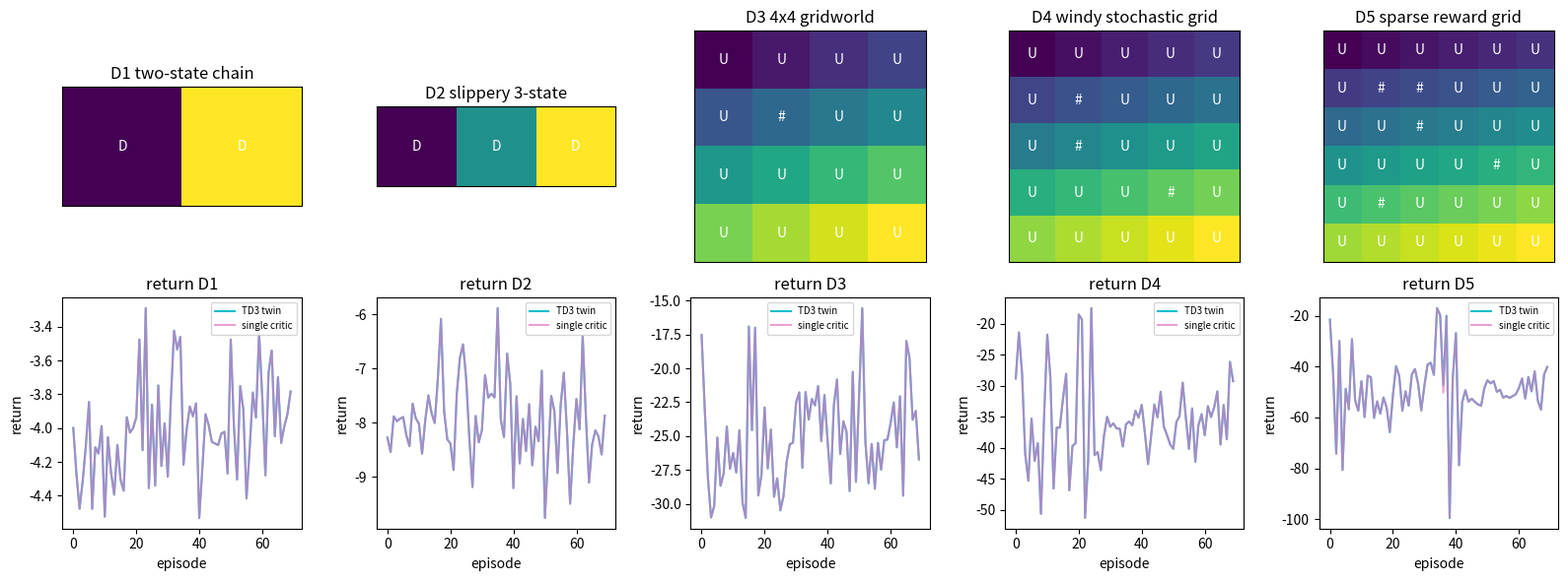

The matplotlib source for this figure:

import math
import random
from dataclasses import dataclass

import matplotlib.pyplot as plt
import numpy as np

SEED = 1113
rng = np.random.default_rng(SEED)
random.seed(SEED)

ACTIONS = np.array([
    [-1, 0],
    [1, 0],
    [0, -1],
    [0, 1],
])
ACTION_NAMES = np.array(["U", "D", "L", "R"])

@dataclass
class LadderEnv:
    name: str
    height: int
    width: int
    start: tuple
    goal: tuple
    walls: tuple
    slip: float
    wind: float
    step_cost: float
    goal_reward: float
    traps: dict
    max_steps: int
    continuous: bool = False

    @property
    def n_states(self):
        return self.height * self.width

    @property
    def n_actions(self):
        return len(ACTIONS)

    def state_index(self, pos):
        row, col = pos
        return row * self.width + col

    def index_state(self, idx):
        row = idx // self.width
        col = idx % self.width
        return (row, col)

    def reset(self):
        return self.state_index(self.start)

    def move(self, pos, action, local_rng):
        actual = int(action)
        if local_rng.random() < self.slip:
            actual = int(local_rng.integers(0, self.n_actions))
        delta = ACTIONS[actual].copy()
        if self.wind > 0.0 and local_rng.random() < self.wind:
            delta = delta + np.array([-1, 0])
        nxt = (pos[0] + int(delta[0]), pos[1] + int(delta[1]))
        bad_row = nxt[0] < 0 or nxt[0] >= self.height
        bad_col = nxt[1] < 0 or nxt[1] >= self.width
        if bad_row or bad_col or nxt in self.walls:
            nxt = pos
        return nxt

    def step(self, state, action, local_rng):
        pos = self.index_state(int(state))
        nxt = self.move(pos, action, local_rng)
        reward = self.step_cost
        done = False
        if nxt in self.traps:
            reward = reward + float(self.traps[nxt])
        if nxt == self.goal:
            reward = reward + self.goal_reward
            done = True
        return self.state_index(nxt), reward, done


def make_rl_ladder(continuous=False):
    envs = []
    envs.append(LadderEnv("D1 two-state chain", 1, 2, (0, 0), (0, 1), tuple(), 0.0, 0.0, 0.0, 1.0, {}, 4, continuous))
    envs.append(LadderEnv("D2 slippery 3-state", 1, 3, (0, 0), (0, 2), tuple(), 0.15, 0.0, -0.01, 1.0, {}, 8, continuous))
    envs.append(LadderEnv("D3 4x4 gridworld", 4, 4, (3, 0), (0, 3), ((1, 1),), 0.05, 0.0, -0.02, 1.0, {(2, 2): -0.25}, 24, continuous))
    envs.append(LadderEnv("D4 windy stochastic grid", 5, 5, (4, 0), (0, 4), ((1, 1), (2, 1), (3, 3)), 0.12, 0.18, -0.025, 1.1, {(2, 3): -0.4}, 35, continuous))
    envs.append(LadderEnv("D5 sparse reward grid", 6, 6, (5, 0), (0, 5), ((1, 1), (1, 2), (2, 2), (3, 4), (4, 1)), 0.18, 0.20, -0.03, 1.5, {(2, 4): -0.6, (4, 4): -0.3}, 50, continuous))
    return envs


def softmax(logits):
    shifted = logits - np.max(logits, axis=-1, keepdims=True)
    exp_logits = np.exp(shifted)
    return exp_logits / np.sum(exp_logits, axis=-1, keepdims=True)


def discounted_returns(rewards, gamma):
    returns = np.zeros(len(rewards), dtype=float)
    running = 0.0
    for t in range(len(rewards) - 1, -1, -1):
        running = float(rewards[t]) + gamma * running
        returns[t] = running
    return returns


def rollout(env, logits, local_rng, gamma=0.9):
    states = []
    actions = []
    rewards = []
    state = env.reset()
    for _ in range(env.max_steps):
        probs = softmax(logits[state])
        action = int(local_rng.choice(env.n_actions, p=probs))
        next_state, reward, done = env.step(state, action, local_rng)
        states.append(state)
        actions.append(action)
        rewards.append(reward)
        state = next_state
        if done:
            break
    returns = discounted_returns(np.array(rewards), gamma)
    return np.array(states), np.array(actions), np.array(rewards), returns


def evaluate_policy(env, logits, episodes=20, gamma=0.9):
    values = []
    local_rng = np.random.default_rng(SEED + env.n_states)
    for _ in range(episodes):
        _, _, rewards, _ = rollout(env, logits, local_rng, gamma)
        values.append(float(np.sum(rewards)))
    return float(np.mean(values))


def value_iteration(env, gamma=0.9, iterations=120):
    values = np.zeros(env.n_states)
    local_rng = np.random.default_rng(SEED)
    for _ in range(iterations):
        new_values = values.copy()
        for state in range(env.n_states):
            pos = env.index_state(state)
            if pos == env.goal:
                continue
            q_values = []
            for action in range(env.n_actions):
                next_state, reward, done = env.step(state, action, local_rng)
                q_values.append(reward + gamma * values[next_state] * (1.0 - float(done)))
            new_values[state] = np.max(q_values)
        values = new_values
    return values


def greedy_logits_from_values(env, values, gamma=0.9, scale=5.0):
    logits = np.zeros((env.n_states, env.n_actions))
    local_rng = np.random.default_rng(SEED + 7)
    for state in range(env.n_states):
        for action in range(env.n_actions):
            next_state, reward, done = env.step(state, action, local_rng)
            logits[state, action] = scale * (reward + gamma * values[next_state] * (1.0 - float(done)))
    return logits


def plot_policy_panel(ax, env, values, logits, title):
    grid = values.reshape(env.height, env.width)
    ax.imshow(grid, cmap="viridis")
    probs = softmax(logits)
    for state in range(env.n_states):
        row, col = env.index_state(state)
        if (row, col) in env.walls:
            ax.text(col, row, "#", ha="center", va="center", color="white")
            continue
        best = int(np.argmax(probs[state]))
        ax.text(col, row, ACTION_NAMES[best], ha="center", va="center", color="white")
    ax.set_title(title)
    ax.set_xticks([])
    ax.set_yticks([])


def summarize_ladder(envs):
    for env in envs:
        print(env.name, "states", env.n_states, "actions", env.n_actions, "slip", env.slip, "wind", env.wind)
        print("start", env.start, "goal", env.goal, "walls", len(env.walls), "traps", env.traps)


def train_reinforce(env, episodes=80, gamma=0.9, lr=0.08, baseline=True):
    logits = np.zeros((env.n_states, env.n_actions))
    value = np.zeros(env.n_states)
    curve = []
    local_rng = np.random.default_rng(SEED + env.n_states)
    for _ in range(episodes):
        states, actions, rewards, returns = rollout(env, logits, local_rng, gamma)
        if len(states) == 0:
            continue
        advantages = returns.copy()
        if baseline:
            advantages = returns - value[states]
            for state, target in zip(states, returns):
                value[state] = value[state] + 0.15 * (target - value[state])
        for state, action, advantage in zip(states, actions, advantages):
            probs = softmax(logits[state])
            grad = -probs
            grad[action] = grad[action] + 1.0
            logits[state] = logits[state] + lr * advantage * grad
        curve.append(float(np.sum(rewards)))
    return logits, value, np.array(curve)


def train_actor_critic(env, episodes=80, gamma=0.9, actor_lr=0.05, critic_lr=0.12, normalize=True):
    logits = np.zeros((env.n_states, env.n_actions))
    value = np.zeros(env.n_states)
    curve = []
    local_rng = np.random.default_rng(SEED + 2 * env.n_states)
    for _ in range(episodes):
        states = []
        actions = []
        deltas = []
        rewards = []
        state = env.reset()
        for _ in range(env.max_steps):
            probs = softmax(logits[state])
            action = int(local_rng.choice(env.n_actions, p=probs))
            next_state, reward, done = env.step(state, action, local_rng)
            target = reward + gamma * value[next_state] * (1.0 - float(done))
            delta = target - value[state]
            value[state] = value[state] + critic_lr * delta
            states.append(state)
            actions.append(action)
            deltas.append(delta)
            rewards.append(reward)
            state = next_state
            if done:
                break
        advantages = np.array(deltas)
        if normalize and len(advantages) > 1:
            advantages = (advantages - np.mean(advantages)) / (np.std(advantages) + 1e-8)
        for state, action, advantage in zip(states, actions, advantages):
            probs = softmax(logits[state])
            grad = -probs
            grad[action] = grad[action] + 1.0
            logits[state] = logits[state] + actor_lr * advantage * grad
        curve.append(float(np.sum(rewards)))
    return logits, value, np.array(curve)


def gae_advantages(rewards, values, next_values, dones, gamma=0.9, lam=0.95):
    deltas = rewards + gamma * next_values * (1.0 - dones) - values
    adv = np.zeros_like(rewards, dtype=float)
    running = 0.0
    for t in range(len(rewards) - 1, -1, -1):
        running = deltas[t] + gamma * lam * (1.0 - dones[t]) * running
        adv[t] = running
    return deltas, adv


def train_gae_policy(env, lam=0.95, episodes=80, gamma=0.9):
    logits = np.zeros((env.n_states, env.n_actions))
    value = np.zeros(env.n_states)
    curve = []
    local_rng = np.random.default_rng(SEED + int(100 * lam) + env.n_states)
    for _ in range(episodes):
        states, actions, rewards, returns = rollout(env, logits, local_rng, gamma)
        if len(states) == 0:
            continue
        next_values = np.zeros(len(states))
        dones = np.zeros(len(states))
        for i, state in enumerate(states):
            if i + 1 < len(states):
                next_values[i] = value[states[i + 1]]
            else:
                dones[i] = 1.0
        _, advantages = gae_advantages(rewards, value[states], next_values, dones, gamma, lam)
        for state, target in zip(states, returns):
            value[state] = value[state] + 0.12 * (target - value[state])
        if len(advantages) > 1:
            advantages = (advantages - np.mean(advantages)) / (np.std(advantages) + 1e-8)
        for state, action, advantage in zip(states, actions, advantages):
            probs = softmax(logits[state])
            grad = -probs
            grad[action] = grad[action] + 1.0
            logits[state] = logits[state] + 0.05 * advantage * grad
        curve.append(float(np.sum(rewards)))
    return logits, value, np.array(curve)


def ppo_surrogate(old_probs, new_probs, actions, advantages, clip=0.2):
    chosen_old = old_probs[np.arange(len(actions)), actions]
    chosen_new = new_probs[np.arange(len(actions)), actions]
    ratios = chosen_new / np.maximum(chosen_old, 1e-8)
    unclipped = ratios * advantages
    clipped = np.clip(ratios, 1.0 - clip, 1.0 + clip) * advantages
    return ratios, np.minimum(unclipped, clipped)


def train_ppo(env, episodes=80, gamma=0.9, clip=0.2, clipped=True):
    logits = np.zeros((env.n_states, env.n_actions))
    value = np.zeros(env.n_states)
    curve = []
    local_rng = np.random.default_rng(SEED + 3 * env.n_states)
    for _ in range(episodes):
        states, actions, rewards, returns = rollout(env, logits, local_rng, gamma)
        if len(states) == 0:
            continue
        old_probs = softmax(logits[states])
        advantages = returns - value[states]
        if len(advantages) > 1:
            advantages = (advantages - np.mean(advantages)) / (np.std(advantages) + 1e-8)
        for _epoch in range(3):
            new_probs = softmax(logits[states])
            ratios, weights = ppo_surrogate(old_probs, new_probs, actions, advantages, clip)
            if not clipped:
                weights = ratios * advantages
            for state, action, weight in zip(states, actions, weights):
                probs = softmax(logits[state])
                grad = -probs
                grad[action] = grad[action] + 1.0
                logits[state] = logits[state] + 0.04 * weight * grad
        for state, target in zip(states, returns):
            value[state] = value[state] + 0.15 * (target - value[state])
        curve.append(float(np.sum(rewards)))
    return logits, value, np.array(curve)


def distributional_backup(rewards, gamma):
    atoms = discounted_returns(np.array(rewards, dtype=float), gamma)
    probs = np.ones_like(atoms) / len(atoms)
    return atoms, probs, float(atoms[0])


def train_distributional(env, atoms=21, episodes=60, gamma=0.9):
    support = np.linspace(-1.0, 2.0, atoms)
    pmf = np.ones((env.n_states, env.n_actions, atoms)) / atoms
    logits = np.zeros((env.n_states, env.n_actions))
    curve = []
    errors = []
    optimal = value_iteration(env, gamma)
    local_rng = np.random.default_rng(SEED + 4 * env.n_states)
    for _ in range(episodes):
        state = env.reset()
        episode_reward = 0.0
        for _step in range(env.max_steps):
            means = np.sum(pmf[state] * support[None, :], axis=1)
            action = int(np.argmax(means + local_rng.normal(0.0, 0.03, env.n_actions)))
            next_state, reward, done = env.step(state, action, local_rng)
            next_action = int(np.argmax(np.sum(pmf[next_state] * support[None, :], axis=1)))
            shifted = reward + gamma * support * (1.0 - float(done))
            target = np.interp(support, shifted, pmf[next_state, next_action], left=0.0, right=0.0)
            if np.sum(target) <= 0.0:
                nearest = int(np.argmin(np.abs(support - reward)))
                target = np.zeros(atoms)
                target[nearest] = 1.0
            target = target / np.sum(target)
            pmf[state, action] = 0.9 * pmf[state, action] + 0.1 * target
            episode_reward = episode_reward + reward
            state = next_state
            if done:
                break
        learned = np.max(np.sum(pmf * support[None, None, :], axis=2), axis=1)
        errors.append(float(np.mean(np.abs(learned - optimal))))
        curve.append(episode_reward)
    values = np.max(np.sum(pmf * support[None, None, :], axis=2), axis=1)
    logits = greedy_logits_from_values(env, values, gamma)
    spread = np.mean(np.std(pmf * support[None, None, :], axis=2))
    return logits, values, np.array(errors), float(spread)


def continuous_features(state, action):
    return np.array([1.0, state, action, state * action, action * action])


def deterministic_actor_critic(reward, next_q, gamma):
    target = reward + gamma * next_q
    critic_prediction = 0.4
    critic_error = target - critic_prediction
    return target, critic_error


def td3_toy_update(state, reward, next_state, actor_w, q1_w, q2_w, gamma=0.9, noise=0.05):
    action = float(np.tanh(actor_w * state))
    next_action = float(np.clip(np.tanh(actor_w * next_state) + noise, -1.0, 1.0))
    q1_next = float(continuous_features(next_state, next_action) @ q1_w)
    q2_next = float(continuous_features(next_state, next_action) @ q2_w)
    target = reward + gamma * min(q1_next, q2_next)
    prediction = float(continuous_features(state, action) @ q1_w)
    td_error = target - prediction
    q1_w = q1_w + 0.05 * td_error * continuous_features(state, action)
    return action, target, td_error, q1_w


def train_td3_ladder(env, episodes=70, gamma=0.9, twin=True):
    actor_w = 0.2
    q1_w = np.array([0.0, 0.2, 0.1, 0.0, -0.05])
    q2_w = np.array([-0.02, 0.15, 0.08, 0.0, -0.08])
    curve = []
    local_rng = np.random.default_rng(SEED + 5 * env.n_states)
    for _ in range(episodes):
        state = 0.0
        total = 0.0
        for _step in range(env.max_steps):
            action = float(np.clip(np.tanh(actor_w * state) + local_rng.normal(0.0, 0.15), -1.0, 1.0))
            target_position = 1.0
            next_state = float(np.clip(state + 0.25 * action + local_rng.normal(0.0, 0.03), -1.2, 1.2))
            reward = -abs(target_position - next_state) - 0.05 * action * action
            next_action = float(np.clip(np.tanh(actor_w * next_state) + local_rng.normal(0.0, 0.05), -1.0, 1.0))
            q1_next = float(continuous_features(next_state, next_action) @ q1_w)
            q2_next = float(continuous_features(next_state, next_action) @ q2_w)
            next_value = min(q1_next, q2_next) if twin else q1_next
            target = reward + gamma * next_value
            feat = continuous_features(state, action)
            td_error_1 = target - float(feat @ q1_w)
            td_error_2 = target - float(feat @ q2_w)
            q1_w = q1_w + 0.03 * td_error_1 * feat
            q2_w = q2_w + 0.03 * td_error_2 * feat
            actor_grad = q1_w[2] + q1_w[3] * state + 2.0 * q1_w[4] * np.tanh(actor_w * state)
            actor_w = actor_w + 0.01 * actor_grad * state
            total = total + reward
            state = next_state
        curve.append(total)
    values = np.linspace(-1.0, 1.0, env.n_states)
    logits = np.tile(np.array([-actor_w, actor_w, -0.5 * actor_w, 0.5 * actor_w]), (env.n_states, 1))
    return logits, values, np.array(curve)



target, critic_error = deterministic_actor_critic(1.0, 0.8, 0.9)
q1_next = 1.1
q2_next = 0.8
td3_target = 1.0 + 0.9 * min(q1_next, q2_next)
state = 0.5
actor_w = 0.7
action = float(np.tanh(actor_w * state))

print("DDPG target", target)
print("critic error", critic_error)
print("TD3 clipped double target", td3_target)
print("deterministic action", action)

assert round(target, 3) == 1.720
assert round(td3_target, 3) == 1.720
assert -1.0 <= action <= 1.0



q1_w = np.array([0.0, 0.2, 0.1, 0.0, -0.05])
q2_w = np.array([-0.02, 0.15, 0.08, 0.0, -0.08])
action, target, td_error, updated_q1 = td3_toy_update(0.5, 1.0, 0.8, actor_w, q1_w, q2_w)

print("smoothed action", action)
print("toy TD3 target", target)
print("toy TD error", td_error)
assert updated_q1.shape == q1_w.shape



envs = make_rl_ladder(continuous=True)
summarize_ladder(envs)

for env in envs:
    sample_state = env.reset()
    sample_next, sample_reward, sample_done = env.step(sample_state, 3, np.random.default_rng(SEED))
    print(env.name, "sample", sample_state, "->", sample_next, "reward", round(sample_reward, 3), "done", sample_done)



results = []
artifacts = []
for env in envs:
    logits, values, curve = train_td3_ladder(env, twin=True)
    single_logits, single_values, single_curve = train_td3_ladder(env, twin=False)
    results.append((env.name, float(np.mean(curve[-10:])), float(np.mean(single_curve[-10:]))))
    artifacts.append((env, logits, values, curve, single_curve))

print("rung | td3_return | single_critic_return")
for name, td3_return, single_return in results:
    print(name, round(td3_return, 3), round(single_return, 3))



fig, axes = plt.subplots(2, 5, figsize=(16, 6))
for ax, (env, logits, values, curve, single_curve) in zip(axes[0], artifacts):
    plot_policy_panel(ax, env, values, logits, env.name)
for ax, (env, logits, values, curve, single_curve) in zip(axes[1], artifacts):
    ax.plot(curve, label="TD3 twin", color="tab:cyan")
    ax.plot(single_curve, label="single critic", color="tab:pink", alpha=0.7)
    ax.set_title("return " + env.name.split()[0])
    ax.set_xlabel("episode")
    ax.set_ylabel("return")
    ax.legend(fontsize=7)
plt.tight_layout()



reward = 1.0
optimistic_next = 1.4
conservative_next = 0.8
single_target = reward + 0.9 * optimistic_next
twin_target = reward + 0.9 * min(optimistic_next, conservative_next)

print("single critic target", round(single_target, 3))
print("twin critic target", round(twin_target, 3))
assert single_target > twin_target
assert round(twin_target, 3) == 1.720


# Your code here


# Your code here
